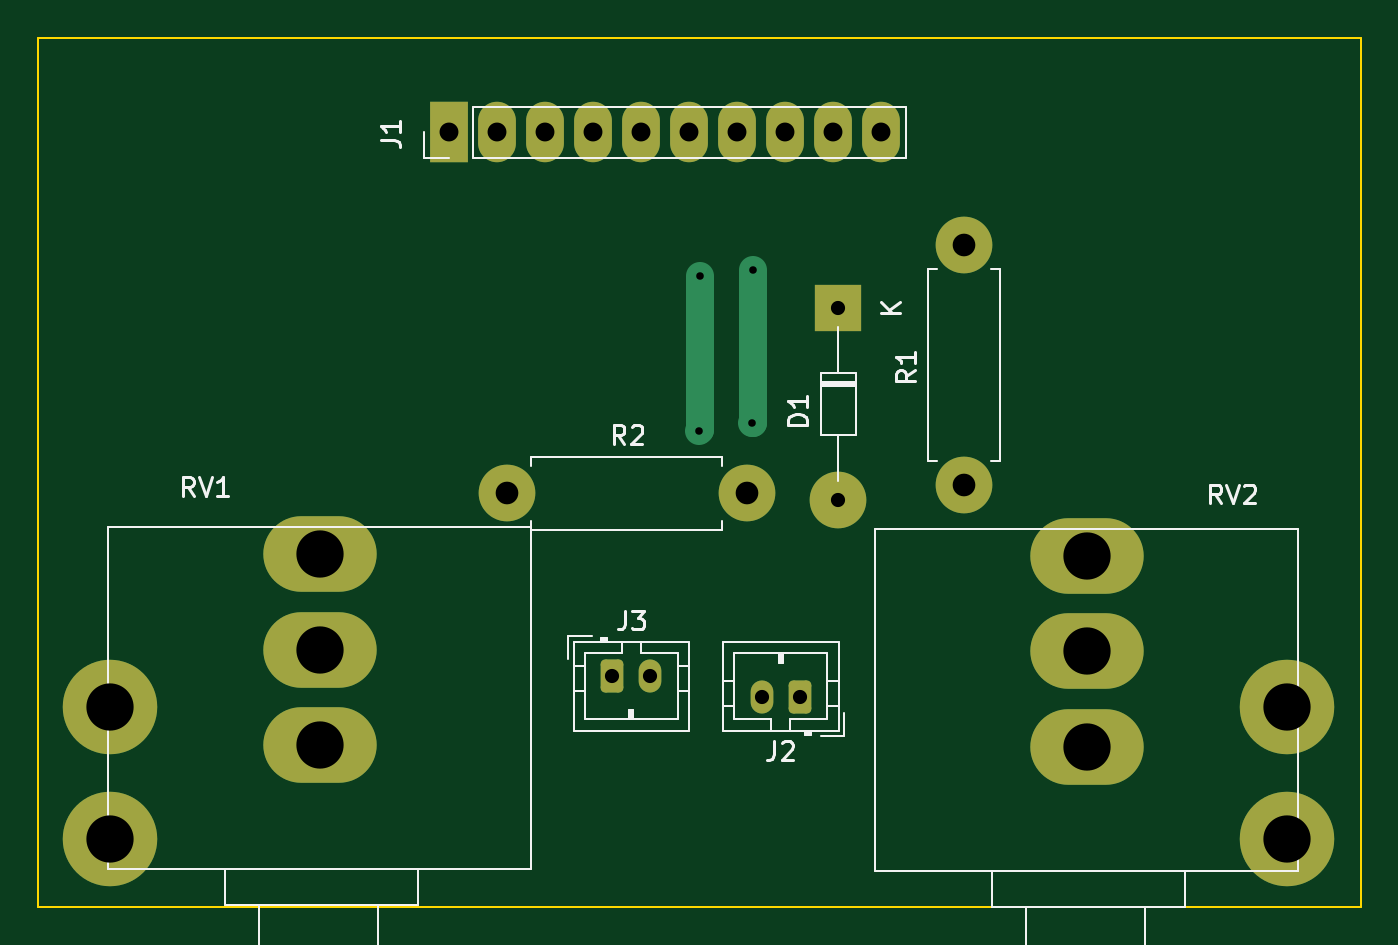
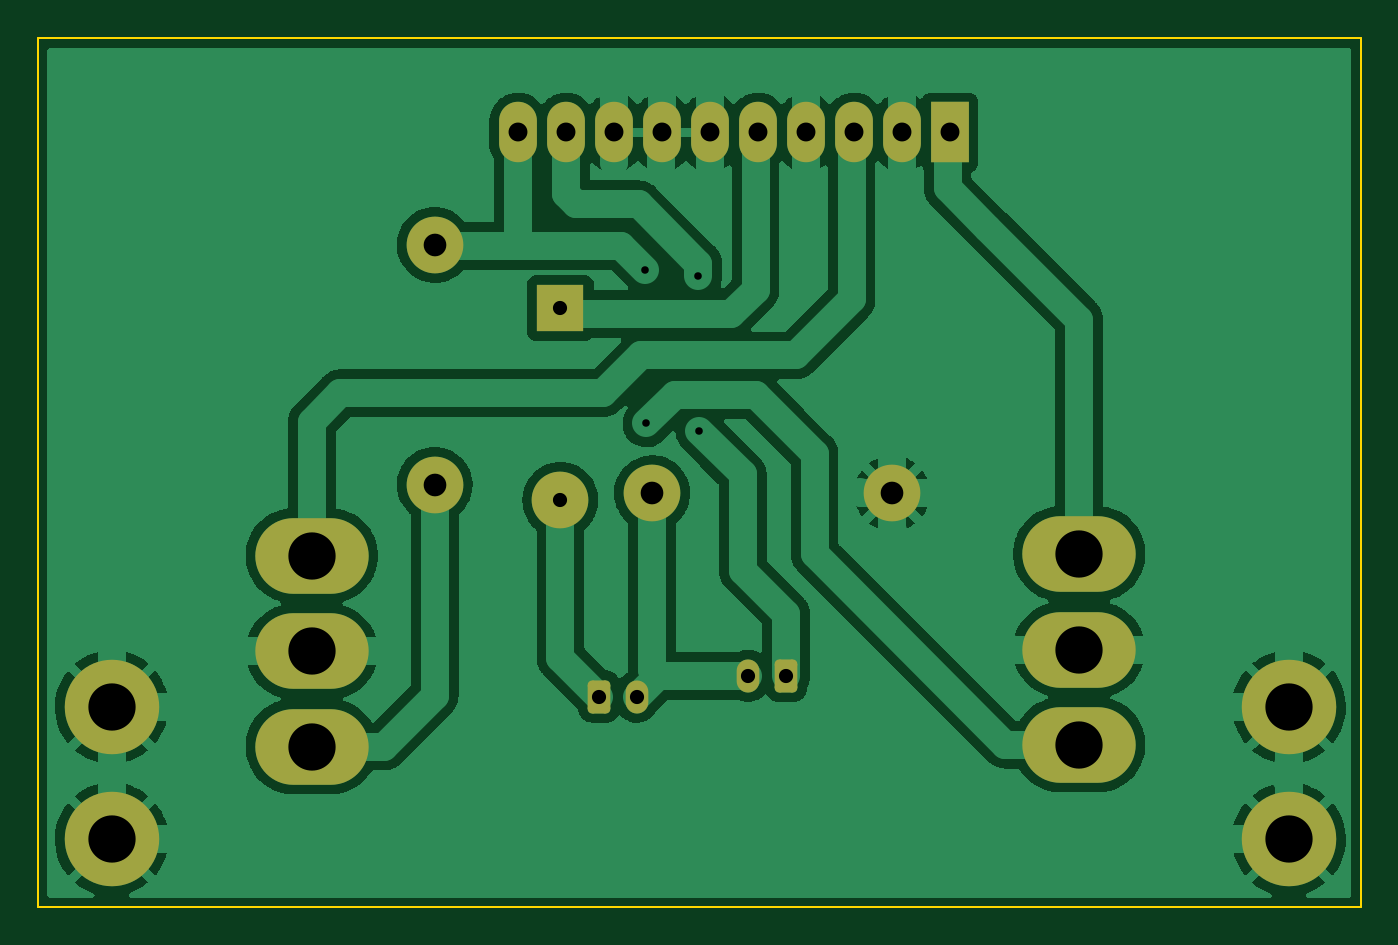
Circuit board: 9 layer files. Board 70.0 x 46.0 mm.
- bottom_copper: PCB_potencjometry_SN1533-B_Cu.gbr (111502 bytes)
- bottom_mask: PCB_potencjometry_SN1533-B_Mask.gbr (2789 bytes)
- bottom_silk: PCB_potencjometry_SN1533-B_Silkscreen.gbr (523 bytes)
- outline: PCB_potencjometry_SN1533-Edge_Cuts.gbr (773 bytes)
- top_copper: PCB_potencjometry_SN1533-F_Cu.gbr (5064 bytes)
- top_mask: PCB_potencjometry_SN1533-F_Mask.gbr (2789 bytes)
- top_silk: PCB_potencjometry_SN1533-F_Silkscreen.gbr (10794 bytes)
- drill: PCB_potencjometry_SN1533-NPTH.drl (289 bytes)
- drill: PCB_potencjometry_SN1533-PTH.drl (1114 bytes)

=== bottom_copper: PCB_potencjometry_SN1533-B_Cu.gbr (111502 bytes, source omitted) ===
=== bottom_mask: PCB_potencjometry_SN1533-B_Mask.gbr (2789 bytes, source withheld) ===
=== bottom_silk: PCB_potencjometry_SN1533-B_Silkscreen.gbr ===
G04 #@! TF.GenerationSoftware,KiCad,Pcbnew,(6.0.5)*
G04 #@! TF.CreationDate,2022-05-10T18:56:39+02:00*
G04 #@! TF.ProjectId,PCB_potencjometry_SN1533,5043425f-706f-4746-956e-636a6f6d6574,rev?*
G04 #@! TF.SameCoordinates,Original*
G04 #@! TF.FileFunction,Legend,Bot*
G04 #@! TF.FilePolarity,Positive*
%FSLAX46Y46*%
G04 Gerber Fmt 4.6, Leading zero omitted, Abs format (unit mm)*
G04 Created by KiCad (PCBNEW (6.0.5)) date 2022-05-10 18:56:39*
%MOMM*%
%LPD*%
G01*
G04 APERTURE LIST*
G04 APERTURE END LIST*
M02*

=== outline: PCB_potencjometry_SN1533-Edge_Cuts.gbr ===
G04 #@! TF.GenerationSoftware,KiCad,Pcbnew,(6.0.5)*
G04 #@! TF.CreationDate,2022-05-10T18:56:39+02:00*
G04 #@! TF.ProjectId,PCB_potencjometry_SN1533,5043425f-706f-4746-956e-636a6f6d6574,rev?*
G04 #@! TF.SameCoordinates,Original*
G04 #@! TF.FileFunction,Profile,NP*
%FSLAX46Y46*%
G04 Gerber Fmt 4.6, Leading zero omitted, Abs format (unit mm)*
G04 Created by KiCad (PCBNEW (6.0.5)) date 2022-05-10 18:56:39*
%MOMM*%
%LPD*%
G01*
G04 APERTURE LIST*
G04 #@! TA.AperFunction,Profile*
%ADD10C,0.100000*%
G04 #@! TD*
G04 APERTURE END LIST*
D10*
X117200000Y-77300000D02*
X187200000Y-77300000D01*
X187200000Y-77300000D02*
X187200000Y-123300000D01*
X187200000Y-123300000D02*
X117200000Y-123300000D01*
X117200000Y-123300000D02*
X117200000Y-77300000D01*
M02*

=== top_copper: PCB_potencjometry_SN1533-F_Cu.gbr ===
G04 #@! TF.GenerationSoftware,KiCad,Pcbnew,(6.0.5)*
G04 #@! TF.CreationDate,2022-05-10T18:56:39+02:00*
G04 #@! TF.ProjectId,PCB_potencjometry_SN1533,5043425f-706f-4746-956e-636a6f6d6574,rev?*
G04 #@! TF.SameCoordinates,Original*
G04 #@! TF.FileFunction,Copper,L1,Top*
G04 #@! TF.FilePolarity,Positive*
%FSLAX46Y46*%
G04 Gerber Fmt 4.6, Leading zero omitted, Abs format (unit mm)*
G04 Created by KiCad (PCBNEW (6.0.5)) date 2022-05-10 18:56:39*
%MOMM*%
%LPD*%
G01*
G04 APERTURE LIST*
G04 Aperture macros list*
%AMRoundRect*
0 Rectangle with rounded corners*
0 $1 Rounding radius*
0 $2 $3 $4 $5 $6 $7 $8 $9 X,Y pos of 4 corners*
0 Add a 4 corners polygon primitive as box body*
4,1,4,$2,$3,$4,$5,$6,$7,$8,$9,$2,$3,0*
0 Add four circle primitives for the rounded corners*
1,1,$1+$1,$2,$3*
1,1,$1+$1,$4,$5*
1,1,$1+$1,$6,$7*
1,1,$1+$1,$8,$9*
0 Add four rect primitives between the rounded corners*
20,1,$1+$1,$2,$3,$4,$5,0*
20,1,$1+$1,$4,$5,$6,$7,0*
20,1,$1+$1,$6,$7,$8,$9,0*
20,1,$1+$1,$8,$9,$2,$3,0*%
G04 Aperture macros list end*
G04 #@! TA.AperFunction,ComponentPad*
%ADD10R,2.000000X3.200000*%
G04 #@! TD*
G04 #@! TA.AperFunction,ComponentPad*
%ADD11O,2.000000X3.200000*%
G04 #@! TD*
G04 #@! TA.AperFunction,ComponentPad*
%ADD12R,2.500000X2.500000*%
G04 #@! TD*
G04 #@! TA.AperFunction,ComponentPad*
%ADD13C,3.000000*%
G04 #@! TD*
G04 #@! TA.AperFunction,ComponentPad*
%ADD14RoundRect,0.250000X-0.350000X-0.625000X0.350000X-0.625000X0.350000X0.625000X-0.350000X0.625000X0*%
G04 #@! TD*
G04 #@! TA.AperFunction,ComponentPad*
%ADD15O,1.200000X1.750000*%
G04 #@! TD*
G04 #@! TA.AperFunction,ComponentPad*
%ADD16O,6.000000X4.000000*%
G04 #@! TD*
G04 #@! TA.AperFunction,ComponentPad*
%ADD17C,5.000000*%
G04 #@! TD*
G04 #@! TA.AperFunction,ComponentPad*
%ADD18RoundRect,0.250000X0.350000X0.625000X-0.350000X0.625000X-0.350000X-0.625000X0.350000X-0.625000X0*%
G04 #@! TD*
G04 #@! TA.AperFunction,ViaPad*
%ADD19C,0.800000*%
G04 #@! TD*
G04 #@! TA.AperFunction,Conductor*
%ADD20C,1.500000*%
G04 #@! TD*
G04 APERTURE END LIST*
D10*
G04 #@! TO.P,J1,1,Pin_1*
G04 #@! TO.N,Net-(J1-Pad1)*
X138940000Y-82300000D03*
D11*
G04 #@! TO.P,J1,2,Pin_2*
G04 #@! TO.N,GND*
X141480000Y-82300000D03*
G04 #@! TO.P,J1,3,Pin_3*
G04 #@! TO.N,Net-(J1-Pad3)*
X144020000Y-82300000D03*
G04 #@! TO.P,J1,4,Pin_4*
G04 #@! TO.N,GND*
X146560000Y-82300000D03*
G04 #@! TO.P,J1,5,Pin_5*
G04 #@! TO.N,Net-(D1-Pad1)*
X149100000Y-82300000D03*
G04 #@! TO.P,J1,6,Pin_6*
G04 #@! TO.N,GND*
X151640000Y-82300000D03*
G04 #@! TO.P,J1,7,Pin_7*
X154180000Y-82300000D03*
G04 #@! TO.P,J1,8,Pin_8*
X156720000Y-82300000D03*
G04 #@! TO.P,J1,9,Pin_9*
G04 #@! TO.N,Net-(J1-Pad9)*
X159260000Y-82300000D03*
G04 #@! TO.P,J1,10,Pin_10*
G04 #@! TO.N,Net-(J1-Pad10)*
X161800000Y-82300000D03*
G04 #@! TD*
D12*
G04 #@! TO.P,D1,1,K*
G04 #@! TO.N,Net-(D1-Pad1)*
X159550000Y-91595000D03*
D13*
G04 #@! TO.P,D1,2,A*
G04 #@! TO.N,Net-(D1-Pad2)*
X159550000Y-101755000D03*
G04 #@! TD*
G04 #@! TO.P,R2,1*
G04 #@! TO.N,Net-(R2-Pad1)*
X154700000Y-101400000D03*
G04 #@! TO.P,R2,2*
G04 #@! TO.N,GND*
X142000000Y-101400000D03*
G04 #@! TD*
D14*
G04 #@! TO.P,J3,1,Pin_1*
G04 #@! TO.N,Net-(J1-Pad9)*
X147600000Y-111050000D03*
D15*
G04 #@! TO.P,J3,2,Pin_2*
G04 #@! TO.N,Net-(R2-Pad1)*
X149600000Y-111050000D03*
G04 #@! TD*
D16*
G04 #@! TO.P,RV2,1,1*
G04 #@! TO.N,Net-(R1-Pad1)*
X172700000Y-114800000D03*
G04 #@! TO.P,RV2,2,2*
G04 #@! TO.N,GND*
X172700000Y-109762000D03*
G04 #@! TO.P,RV2,3,3*
G04 #@! TO.N,Net-(J1-Pad3)*
X172700000Y-104700000D03*
G04 #@! TD*
D17*
G04 #@! TO.P,REF\u002A\u002A,1*
G04 #@! TO.N,GND*
X121000000Y-119700000D03*
G04 #@! TD*
G04 #@! TO.P,REF\u002A\u002A,1*
G04 #@! TO.N,GND*
X183300000Y-119700000D03*
G04 #@! TD*
D18*
G04 #@! TO.P,J2,1,Pin_1*
G04 #@! TO.N,Net-(D1-Pad2)*
X157500000Y-112150000D03*
D15*
G04 #@! TO.P,J2,2,Pin_2*
G04 #@! TO.N,Net-(R2-Pad1)*
X155500000Y-112150000D03*
G04 #@! TD*
D16*
G04 #@! TO.P,RV1,1,1*
G04 #@! TO.N,Net-(J1-Pad10)*
X132100000Y-114700000D03*
G04 #@! TO.P,RV1,2,2*
G04 #@! TO.N,GND*
X132100000Y-109662000D03*
G04 #@! TO.P,RV1,3,3*
G04 #@! TO.N,Net-(J1-Pad1)*
X132100000Y-104600000D03*
G04 #@! TD*
D13*
G04 #@! TO.P,R1,1*
G04 #@! TO.N,Net-(R1-Pad1)*
X166200000Y-100950000D03*
G04 #@! TO.P,R1,2*
G04 #@! TO.N,Net-(J1-Pad10)*
X166200000Y-88250000D03*
G04 #@! TD*
D17*
G04 #@! TO.P,REF\u002A\u002A,1*
G04 #@! TO.N,GND*
X183300000Y-112700000D03*
G04 #@! TD*
G04 #@! TO.P,REF\u002A\u002A,1*
G04 #@! TO.N,GND*
X121000000Y-112700000D03*
G04 #@! TD*
D19*
G04 #@! TO.N,Net-(J1-Pad10)*
X155000000Y-97700000D03*
X155050000Y-89600000D03*
G04 #@! TO.N,Net-(J1-Pad9)*
X152250000Y-89900000D03*
X152200000Y-98100000D03*
G04 #@! TD*
D20*
G04 #@! TO.N,Net-(J1-Pad10)*
X155050000Y-97650000D02*
X155000000Y-97700000D01*
X155050000Y-89600000D02*
X155050000Y-97650000D01*
G04 #@! TO.N,Net-(J1-Pad9)*
X152250000Y-89900000D02*
X152250000Y-98050000D01*
X152250000Y-98050000D02*
X152200000Y-98100000D01*
G04 #@! TD*
M02*

=== top_mask: PCB_potencjometry_SN1533-F_Mask.gbr (2789 bytes, source withheld) ===
=== top_silk: PCB_potencjometry_SN1533-F_Silkscreen.gbr (10794 bytes, source omitted) ===
=== drill: PCB_potencjometry_SN1533-NPTH.drl ===
M48
; DRILL file {KiCad (6.0.5)} date Tue May 10 18:56:43 2022
; FORMAT={-:-/ absolute / metric / decimal}
; #@! TF.CreationDate,2022-05-10T18:56:43+02:00
; #@! TF.GenerationSoftware,Kicad,Pcbnew,(6.0.5)
; #@! TF.FileFunction,NonPlated,1,2,NPTH
FMAT,2
METRIC
%
G90
G05
T0
M30

=== drill: PCB_potencjometry_SN1533-PTH.drl ===
M48
; DRILL file {KiCad (6.0.5)} date Tue May 10 18:56:43 2022
; FORMAT={-:-/ absolute / metric / decimal}
; #@! TF.CreationDate,2022-05-10T18:56:43+02:00
; #@! TF.GenerationSoftware,Kicad,Pcbnew,(6.0.5)
; #@! TF.FileFunction,Plated,1,2,PTH
FMAT,2
METRIC
; #@! TA.AperFunction,Plated,PTH,ViaDrill
T1C0.400
; #@! TA.AperFunction,Plated,PTH,ComponentDrill
T2C0.750
; #@! TA.AperFunction,Plated,PTH,ComponentDrill
T3C1.000
; #@! TA.AperFunction,Plated,PTH,ComponentDrill
T4C1.200
; #@! TA.AperFunction,Plated,PTH,ComponentDrill
T5C2.500
%
G90
G05
T1
X152.2Y-98.1
X152.25Y-89.9
X155.0Y-97.7
X155.05Y-89.6
T2
X147.6Y-111.05
X149.6Y-111.05
X155.5Y-112.15
X157.5Y-112.15
X159.55Y-91.595
X159.55Y-101.755
T3
X138.94Y-82.3
X141.48Y-82.3
X144.02Y-82.3
X146.56Y-82.3
X149.1Y-82.3
X151.64Y-82.3
X154.18Y-82.3
X156.72Y-82.3
X159.26Y-82.3
X161.8Y-82.3
T4
X142.0Y-101.4
X154.7Y-101.4
X166.2Y-88.25
X166.2Y-100.95
T5
X121.0Y-112.7
X121.0Y-119.7
X132.1Y-104.6
X132.1Y-109.662
X132.1Y-114.7
X172.7Y-104.7
X172.7Y-109.762
X172.7Y-114.8
X183.3Y-112.7
X183.3Y-119.7
T0
M30

